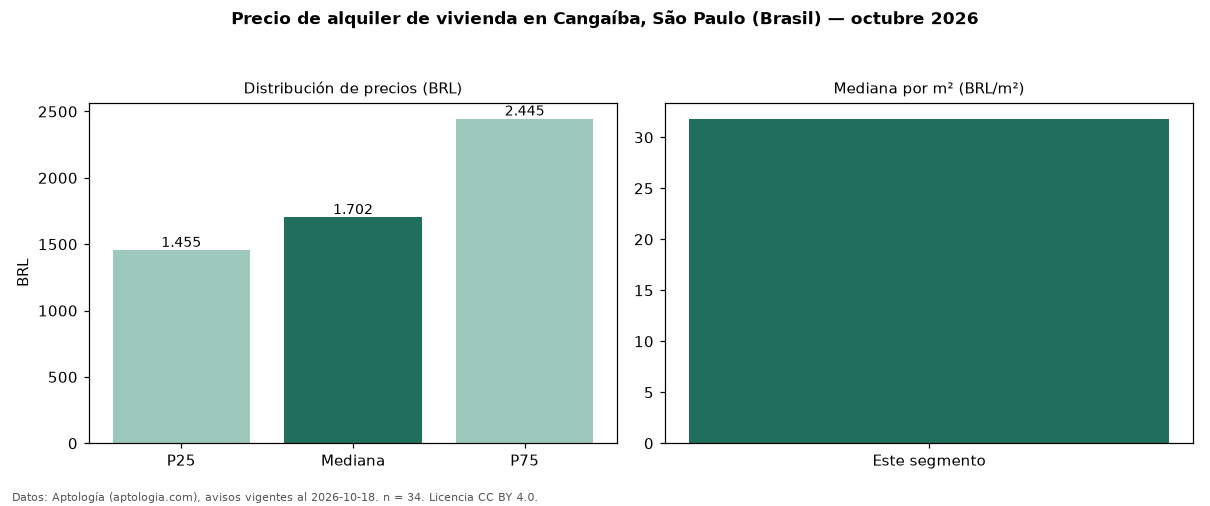

The data file committed next to this chart (first rows):
seccion, metrica, valor, moneda, n
precio, p25, 1455, BRL, 34
precio, mediana, 1702, BRL, 34
precio, p75, 2445, BRL, 34
precio, minimo, 1158, BRL, 34
precio, maximo, 4500, BRL, 34
m2, mediana_precio_m2, 31.82, BRL, 33
m2, area_mediana_m2, 54.0, m2, 33
admin, mediana_admin_mes, 480.0, BRL, 19
banos, mediana_banos, 1.0, , 
fuente, fecha_datos, 2026-10-18, , 
fuente, atribucion, https://www.aptologia.com/br/aluguel/sao…, , 
fuente, licencia, CC BY 4.0, , 
